Run: headless pygame with SDL's dummy video driver; simulated clock (each Clock.tick advances the game by its frame time, no real sleeping); random seed 0; keys injected as events and as key.get_pressed() state; no mouse input.
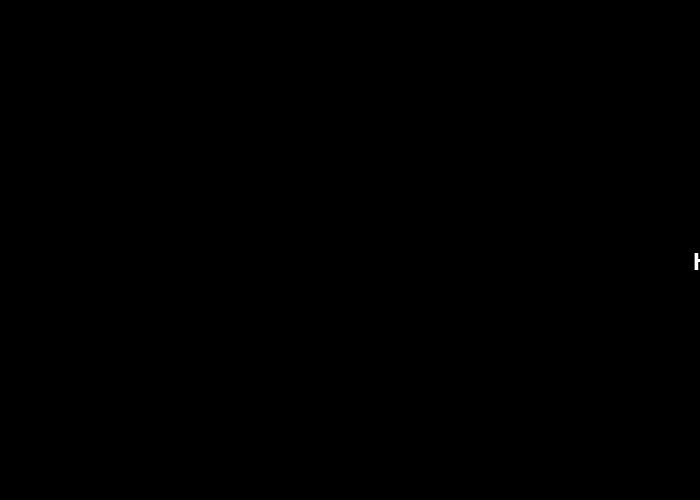
Frame 1 of 4 · flips 1–60 · no input
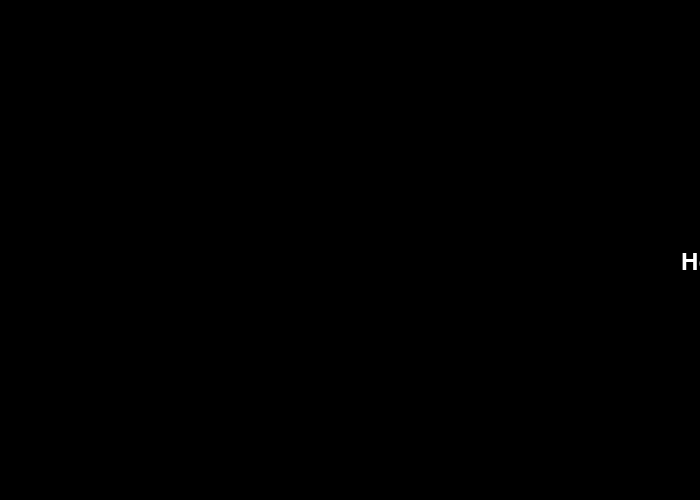
Frame 2 of 4 · flips 61–180 · tapped SPACE, RETURN · held RIGHT (→), D
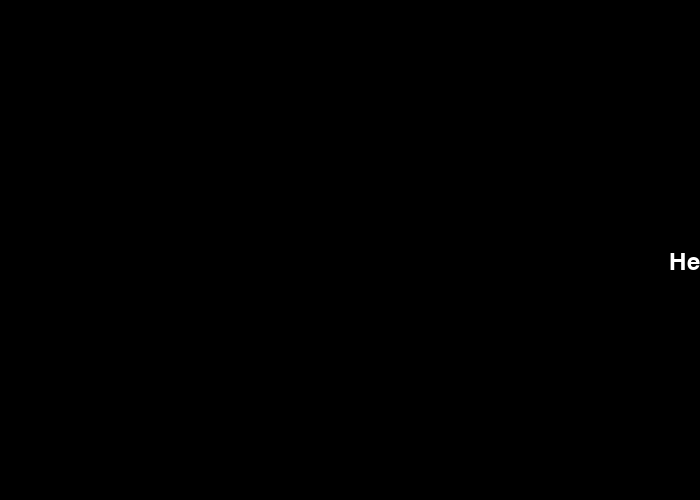
Frame 3 of 4 · flips 181–300 · held DOWN (↓), S
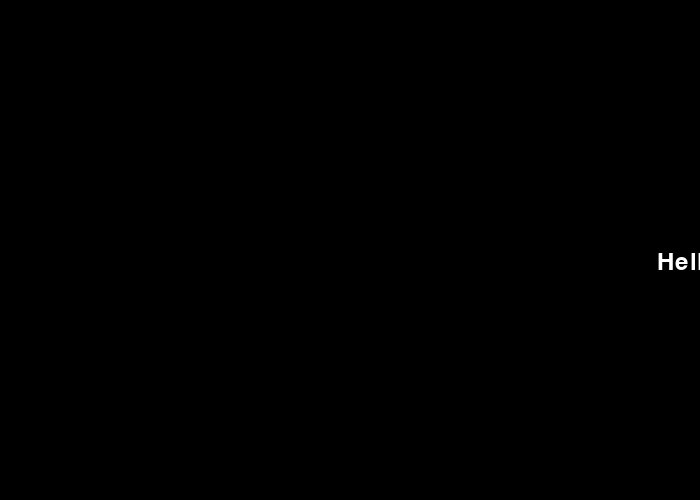
Frame 4 of 4 · flips 301–420 · held LEFT (←), A, UP (↑), W

The pygame program that drew these frames:

import pygame
pygame.init()

# Ustawienie rozmiaru okna:
size = (700, 500)
screen = pygame.display.set_mode(size)

# Ustawienie tytułu okna:
pygame.display.set_caption("Poruszający się napis")

# Ustawienia kolorów:
BLACK = (0, 0, 0)
WHITE = (255, 255, 255)

# Ustawienia czcionki i tekstu:
font = pygame.font.Font(None, 36)
text = font.render("Hello, World!", True, WHITE)

# Początkowe położenie tekstu:
text_x = size[0]

# Główna pętla programu:
done = False

while not done:
    # Wydarzenia (event) aplikacji:
    for event in pygame.event.get():
        if event.type == pygame.QUIT:
            done = True

    # Wyczyszczenie ekranu:
    screen.fill(BLACK)

    # Przemieszczenie tekstu o jeden piksel w lewo:
    text_x -= 0.1
    
    # Sprawdzenie, czy tekst w całości zniknął z ekranu:
    if text_x < -200:
        text_x = size[0]

    # Wyświetlenie tekstu na ekranie:
    screen.blit(text, [text_x, 250])

    # Odświeżenie ekranu:
    pygame.display.flip()

# Po zakończeniu pętli:
pygame.quit()
